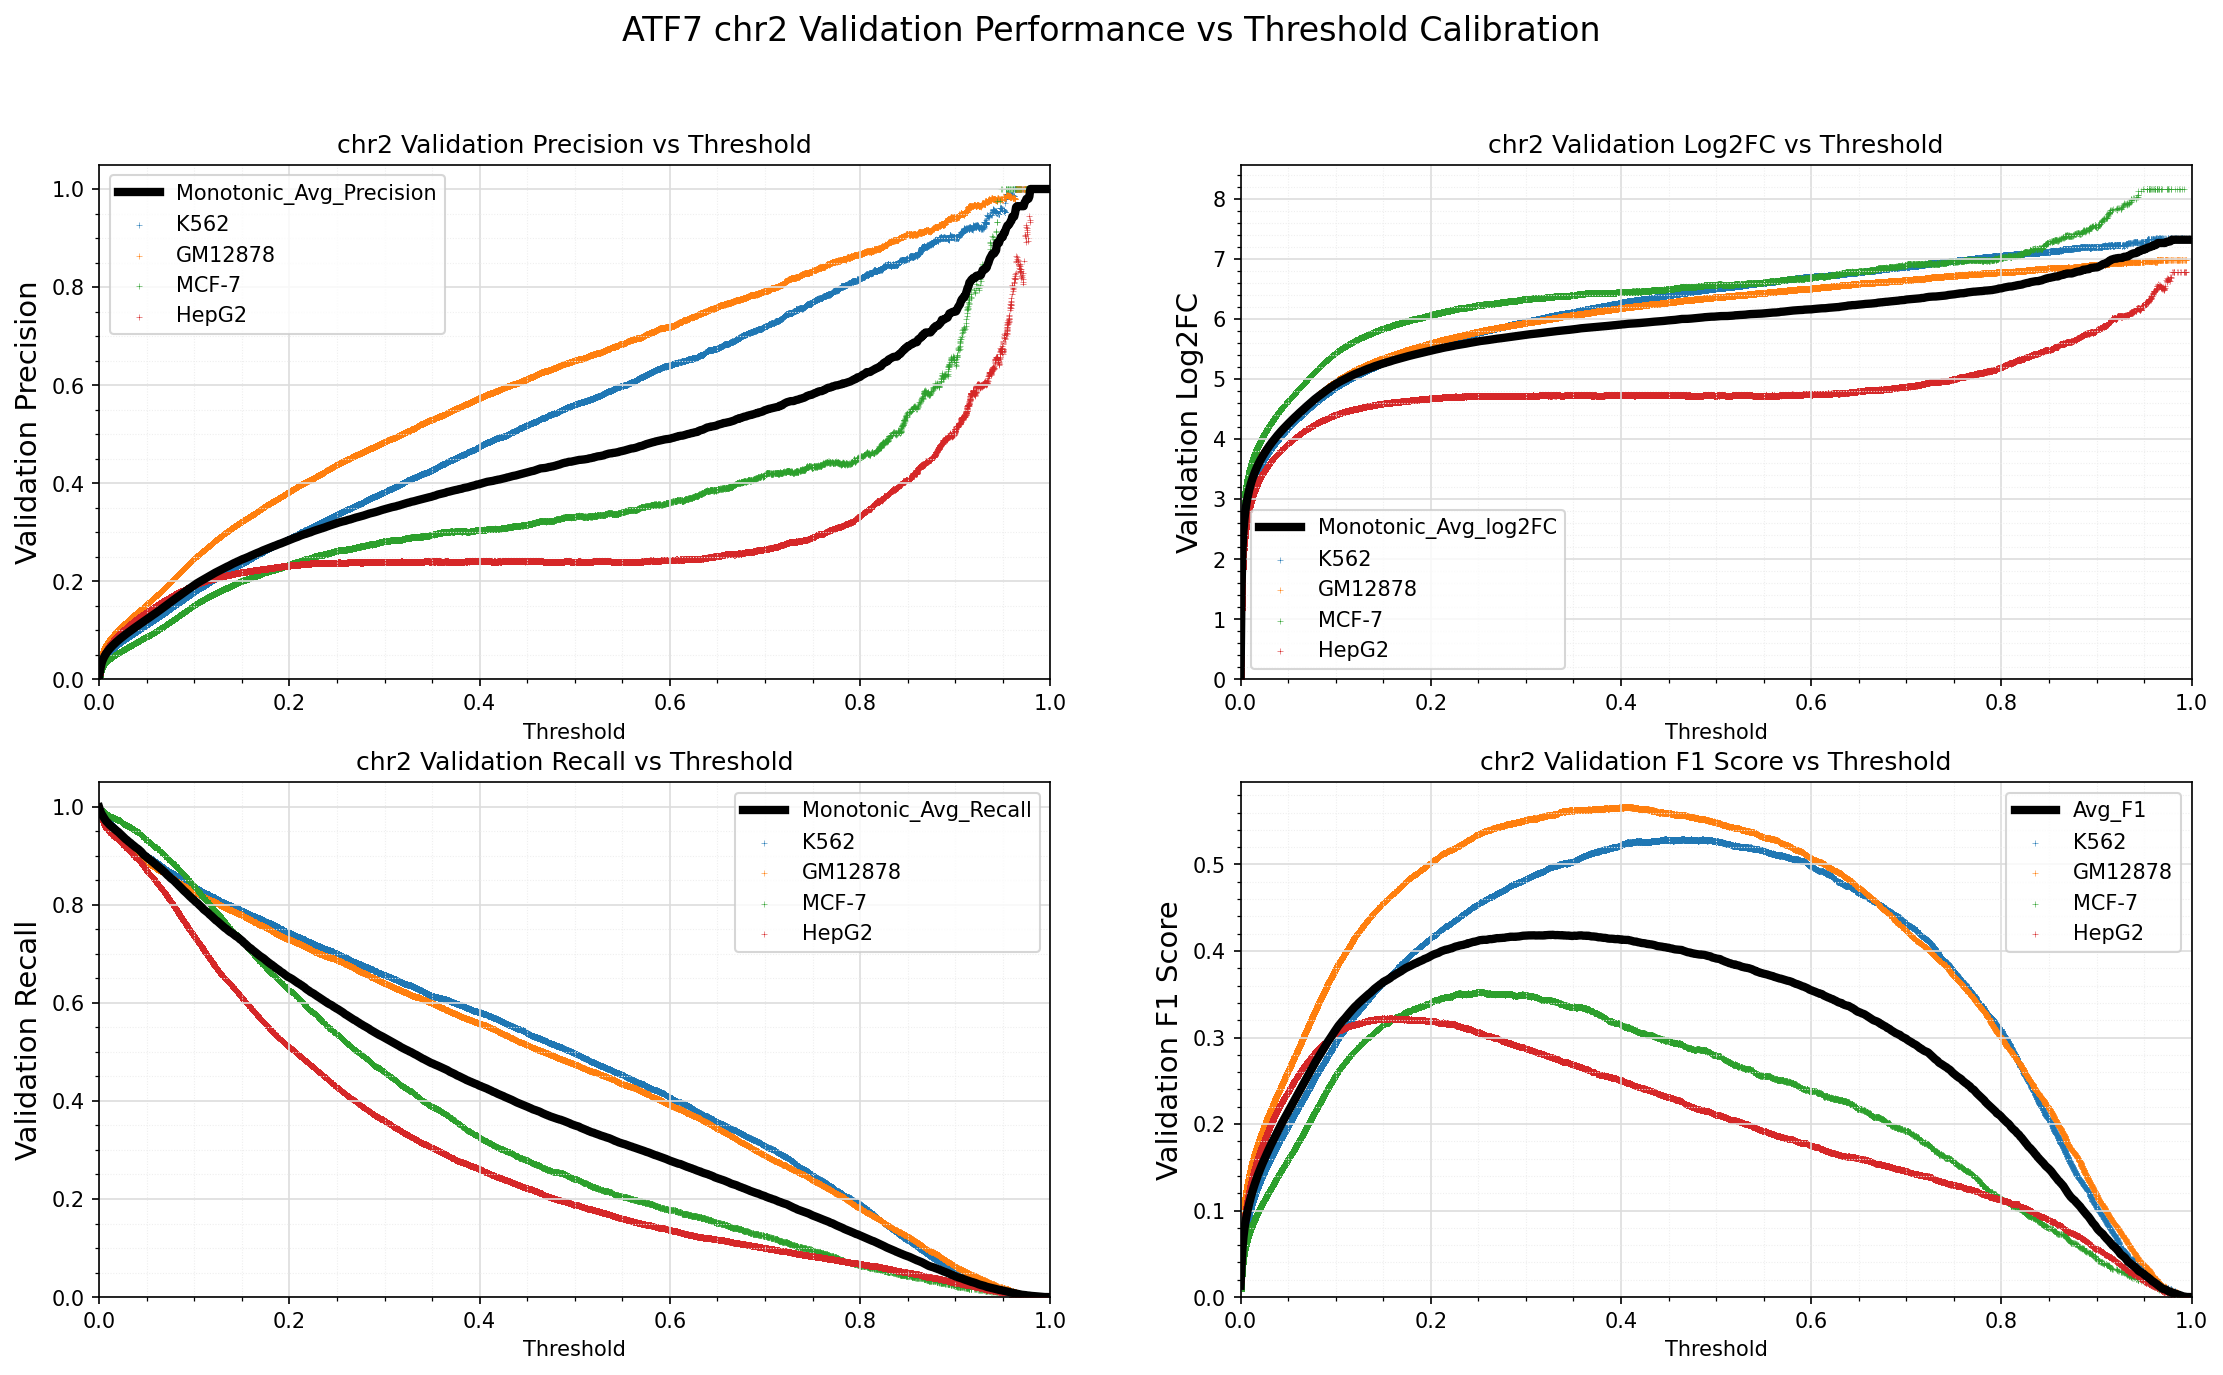

The table this chart was drawn from, first rows:
Standard_Thresh	Monotonic_Avg_Precision	Monotonic_Avg_Recall	Monotonic_Avg_log2FC	Avg_F1
0.0	0.006666	0.9984	-0.0006156	0.01323
0.001	0.01813	0.9921	1.472	0.03555
0.002	0.02896	0.987	2.151	0.05615
0.003	0.03573	0.9836	2.457	0.06878
0.004	0.04077	0.9805	2.649	0.07807
0.005	0.04492	0.9773	2.789	0.08564
0.006	0.04851	0.9743	2.901	0.09213
0.007	0.0517	0.9713	2.994	0.09786
0.008	0.05459	0.9691	3.073	0.103
0.009	0.05732	0.9673	3.144	0.1078
0.01	0.05982	0.965	3.206	0.1123
0.011	0.06218	0.9629	3.262	0.1164
0.012	0.06442	0.9613	3.314	0.1203
0.013	0.06653	0.9594	3.361	0.124
0.014	0.06857	0.9577	3.404	0.1275
0.015	0.0705	0.9561	3.445	0.1308
0.016	0.0724	0.9545	3.484	0.134
0.017	0.07424	0.9527	3.521	0.1372
0.018	0.07604	0.9512	3.555	0.1402
0.019	0.07778	0.9498	3.588	0.1432
0.02	0.07951	0.9485	3.621	0.1461
0.021	0.08111	0.9466	3.65	0.1488
0.022	0.08279	0.9449	3.68	0.1515
0.023	0.08434	0.9429	3.707	0.1541
0.024	0.08587	0.941	3.733	0.1567
0.025	0.08738	0.939	3.758	0.1591
0.026	0.08886	0.9369	3.783	0.1616
0.027	0.09037	0.9351	3.807	0.164
0.028	0.09191	0.9335	3.832	0.1665
0.029	0.09341	0.9322	3.856	0.169
0.03	0.09486	0.9303	3.878	0.1713
0.031	0.09631	0.9287	3.9	0.1737
0.032	0.0978	0.9274	3.923	0.1761
0.033	0.09917	0.9258	3.943	0.1782
0.034	0.1005	0.924	3.963	0.1804
0.035	0.102	0.9225	3.984	0.1827
0.036	0.1034	0.9209	4.004	0.1849
0.037	0.1047	0.9193	4.023	0.1871
0.038	0.1061	0.9176	4.043	0.1893
0.039	0.1075	0.9161	4.062	0.1914
0.04	0.1089	0.9149	4.081	0.1936
0.041	0.1103	0.9133	4.099	0.1957
0.042	0.1116	0.9119	4.117	0.1979
0.043	0.113	0.9098	4.135	0.1999
0.044	0.1144	0.9083	4.153	0.2021
0.045	0.1157	0.9061	4.169	0.204
0.046	0.117	0.904	4.186	0.206
0.047	0.1183	0.9014	4.202	0.208
0.048	0.1196	0.9	4.218	0.21
0.049	0.1209	0.8986	4.234	0.212
0.05	0.1223	0.8968	4.251	0.214
0.051	0.1237	0.8953	4.267	0.2161
0.052	0.1249	0.8938	4.282	0.218
0.053	0.1263	0.8922	4.298	0.2201
0.054	0.1277	0.8908	4.314	0.2222
0.055	0.1292	0.8892	4.33	0.2243
0.056	0.1305	0.8878	4.346	0.2263
0.057	0.1319	0.8864	4.361	0.2283
0.058	0.1331	0.8845	4.375	0.2301
0.059	0.1345	0.8827	4.39	0.232
... 941 more rows
